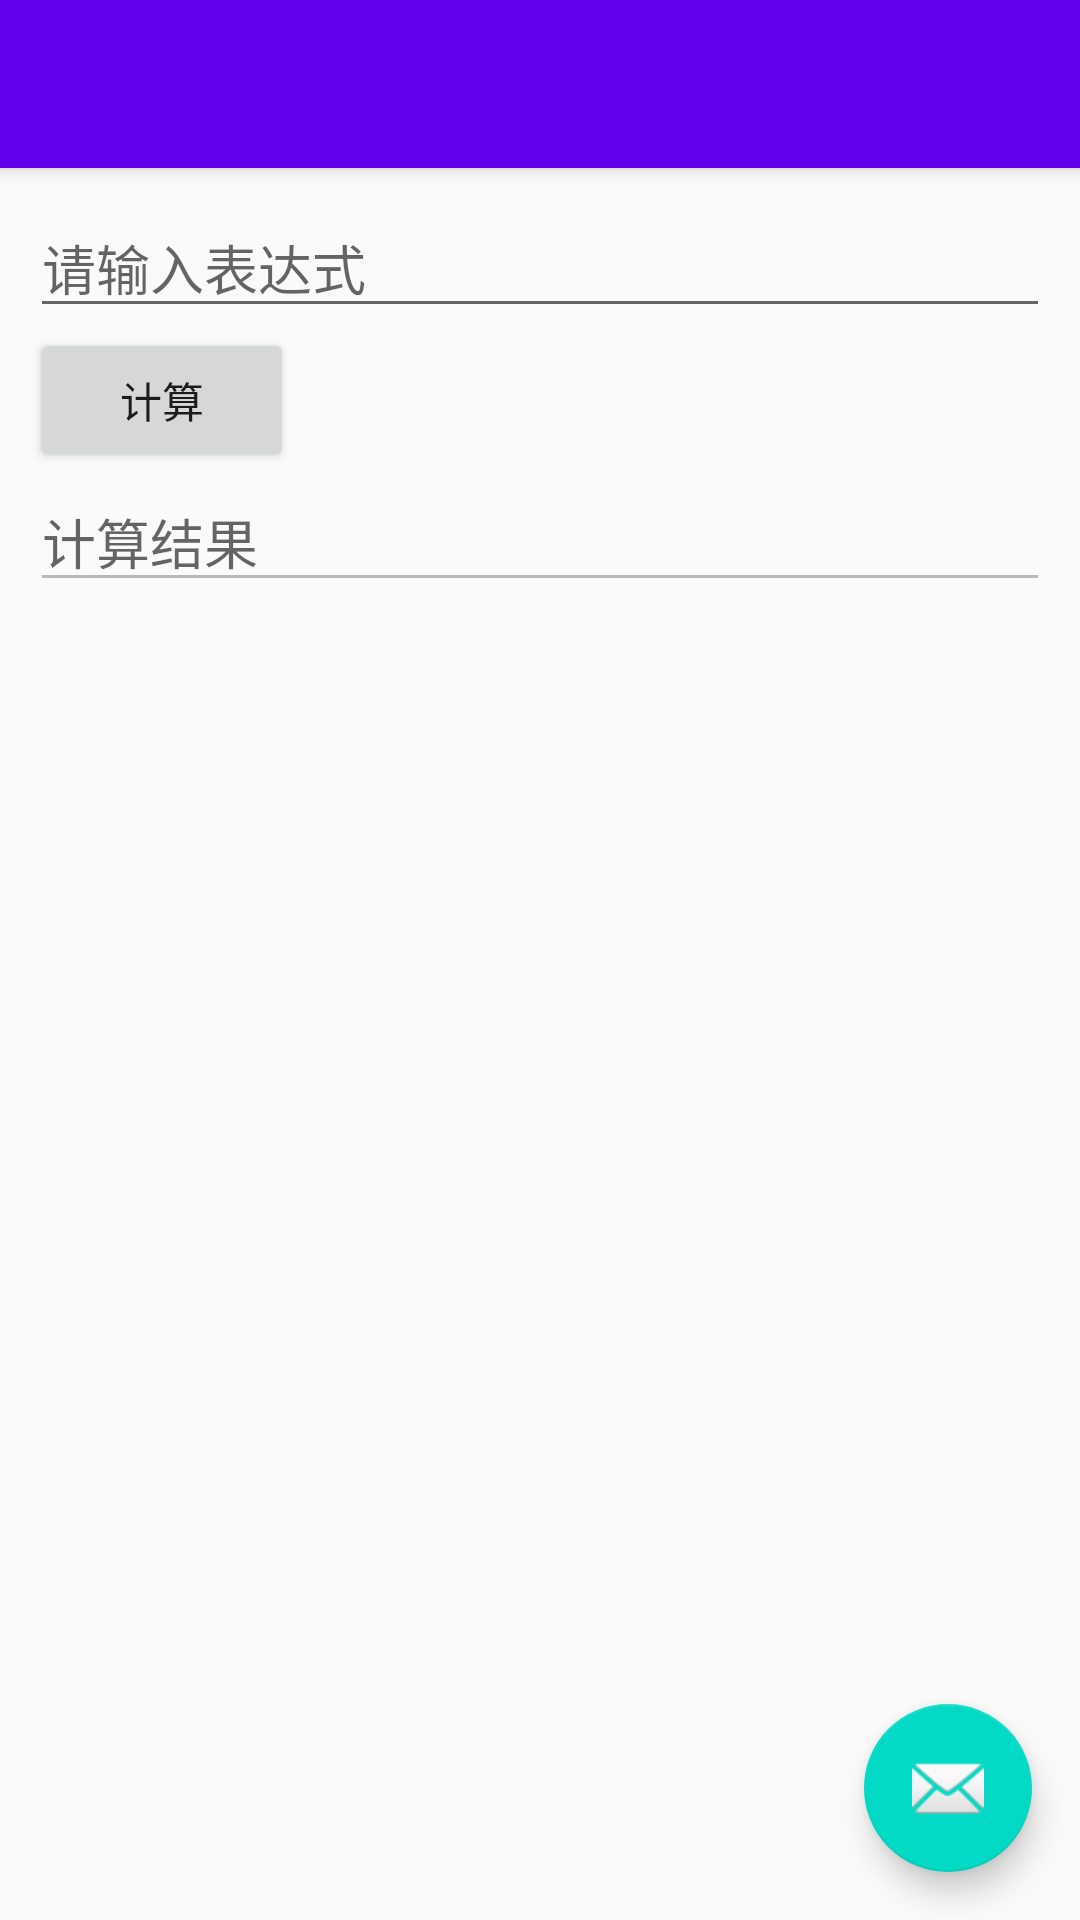

Layout XML and referenced resources for this Android screen:
<!-- AndroidManifest.xml: activity theme AppTheme.NoActionBar -->
<!-- res/layout/activity_arthmetic_expression.xml -->
<?xml version="1.0" encoding="utf-8"?>
<android.support.design.widget.CoordinatorLayout xmlns:android="http://schemas.android.com/apk/res/android"
    xmlns:app="http://schemas.android.com/apk/res-auto"
    xmlns:tools="http://schemas.android.com/tools"
    android:layout_width="match_parent"
    android:layout_height="match_parent"
    tools:context="game.monster.com.monstergame.avtivity.ArthmeticExpressionActivity">

    <android.support.design.widget.AppBarLayout
        android:layout_width="match_parent"
        android:layout_height="wrap_content"
        android:theme="@style/AppTheme.AppBarOverlay">

        <android.support.v7.widget.Toolbar
            android:id="@+id/toolbar"
            android:layout_width="match_parent"
            android:layout_height="?attr/actionBarSize"
            android:background="?attr/colorPrimary"
            app:popupTheme="@style/AppTheme.PopupOverlay" />

    </android.support.design.widget.AppBarLayout>

    <include layout="@layout/content_arthmetic_expression" />

    <android.support.design.widget.FloatingActionButton
        android:id="@+id/fab"
        android:layout_width="wrap_content"
        android:layout_height="wrap_content"
        android:layout_gravity="bottom|end"
        android:layout_margin="@dimen/fab_margin"
        app:srcCompat="@android:drawable/ic_dialog_email" />

</android.support.design.widget.CoordinatorLayout>
<!-- res/layout/content_arthmetic_expression.xml (included above) -->
<?xml version="1.0" encoding="utf-8"?>
<android.support.constraint.ConstraintLayout xmlns:android="http://schemas.android.com/apk/res/android"
    xmlns:app="http://schemas.android.com/apk/res-auto"
    xmlns:tools="http://schemas.android.com/tools"
    android:layout_width="match_parent"
    android:layout_height="match_parent"
    app:layout_behavior="@string/appbar_scrolling_view_behavior"
    tools:context="game.monster.com.monstergame.avtivity.ArthmeticExpressionActivity"
    tools:showIn="@layout/activity_arthmetic_expression">

    <LinearLayout
        android:layout_width="match_parent"
        android:layout_height="match_parent"
        android:layout_gravity="center"
        android:orientation="vertical"
        android:padding="10dp">

        <EditText
            android:id="@+id/et_expression"
            android:layout_width="match_parent"
            android:layout_height="wrap_content"
            android:hint="请输入表达式" />

        <Button
            android:id="@+id/btn_run"
            android:layout_width="wrap_content"
            android:layout_height="wrap_content"
            android:text="计算" />

        <EditText
            android:id="@+id/et_result"
            android:layout_width="match_parent"
            android:layout_height="wrap_content"
            android:enabled="false"
            android:hint="计算结果" />
    </LinearLayout>


</android.support.constraint.ConstraintLayout>
<!-- resources referenced by this layout -->
<resources>
  <dimen name="fab_margin">16dp</dimen>
  <style name="AppTheme.AppBarOverlay" parent="ThemeOverlay.AppCompat.Dark.ActionBar" />
  <style name="AppTheme.PopupOverlay" parent="ThemeOverlay.AppCompat.Light" />
  <style name="AppTheme.NoActionBar">
          <item name="windowActionBar">false</item>
          <item name="windowNoTitle">true</item>
      </style>
</resources>
